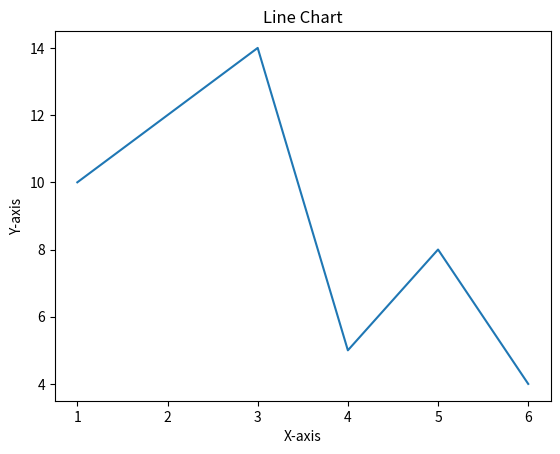

Generate this figure with matplotlib:
import matplotlib.pyplot as plt

x=[1,2,3,4,5,6]
y=[10,12,14,5,8,4]
plt.plot(x,y)
plt.title("Line Chart")
plt.xlabel("X-axis")
plt.ylabel("Y-axis")
plt.show()
